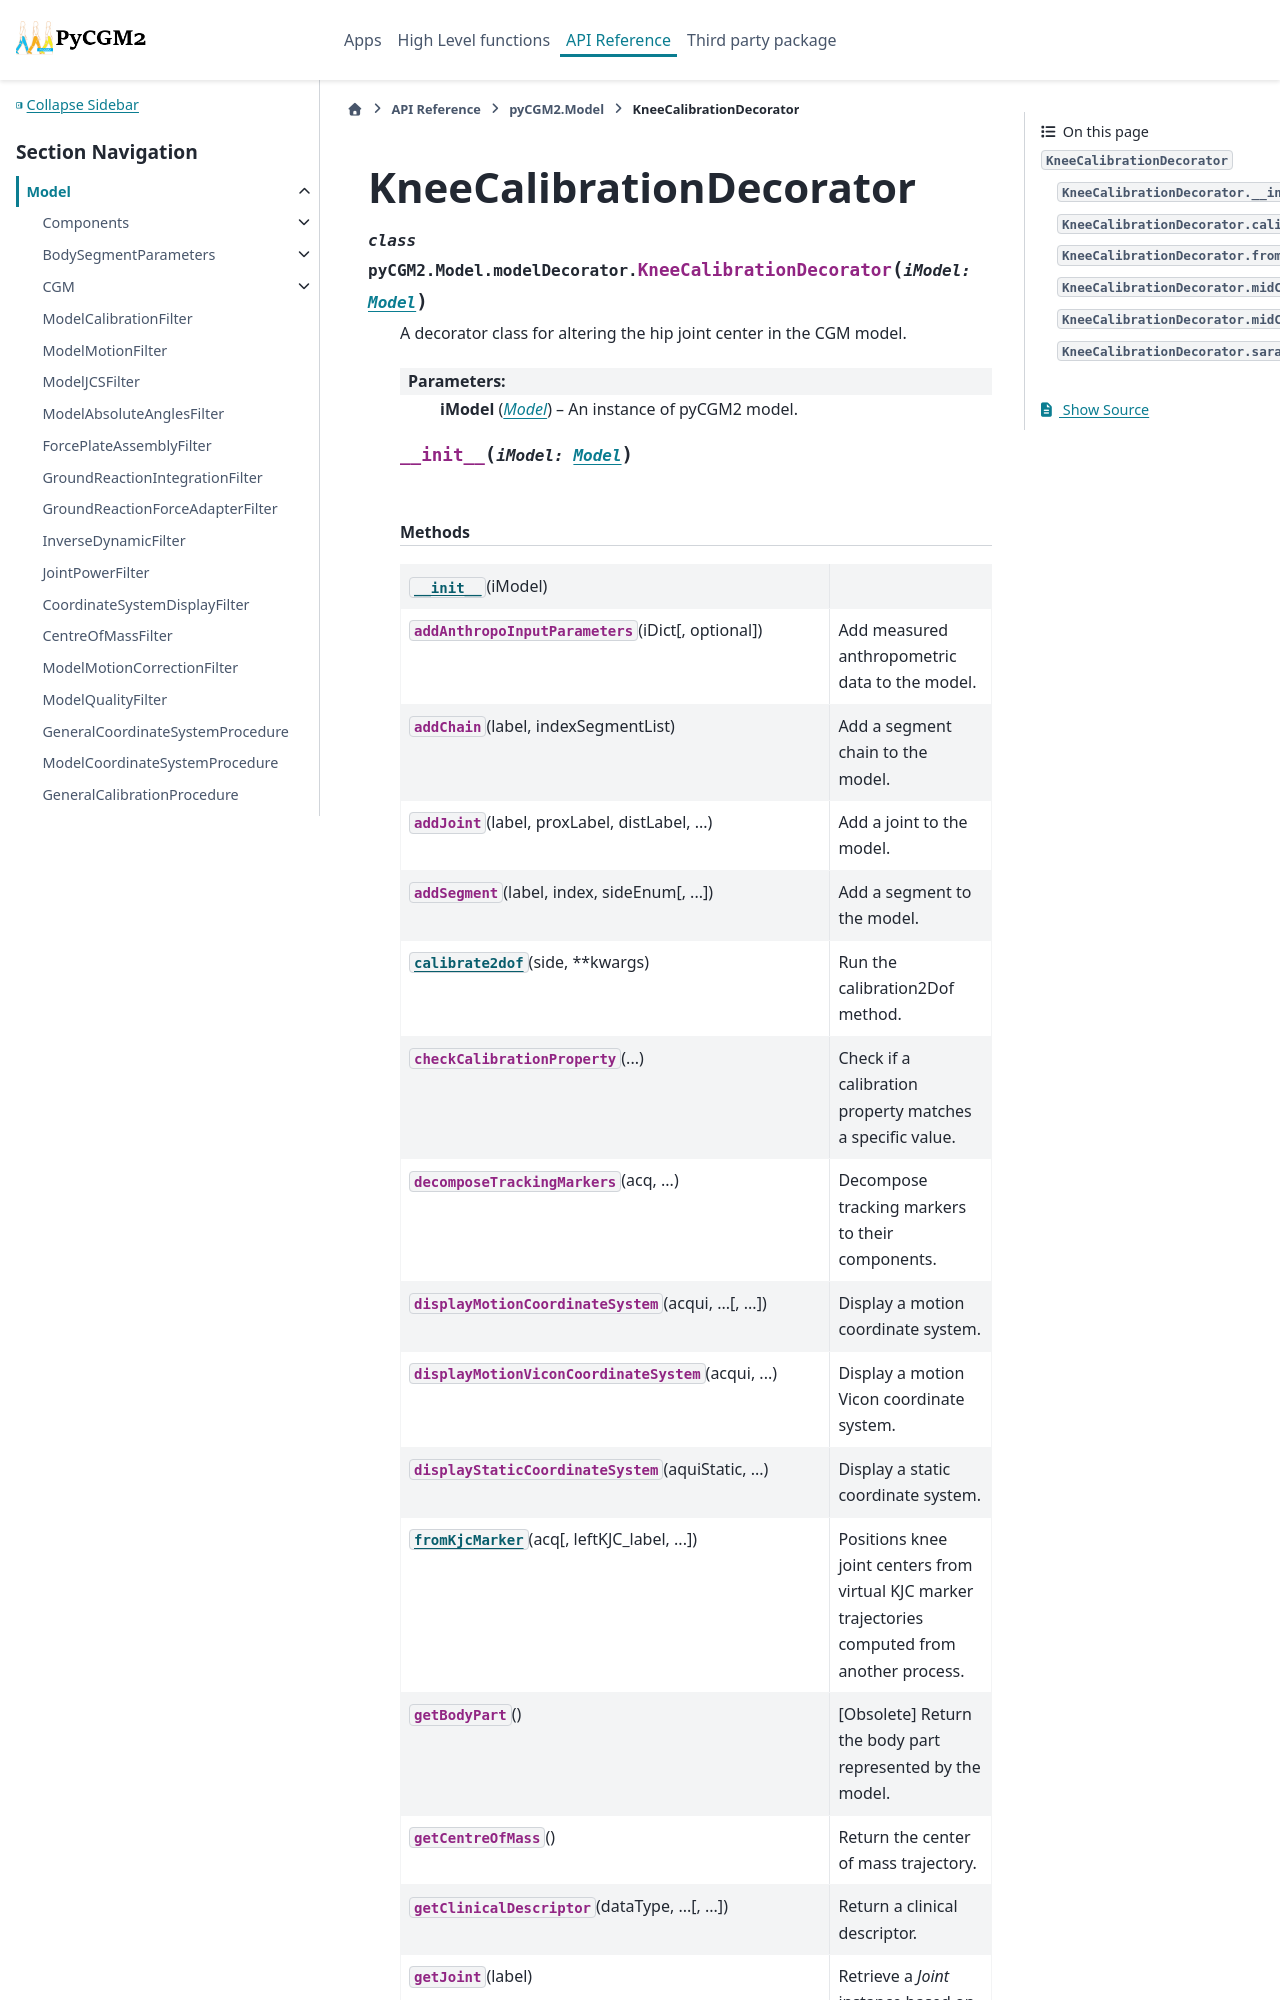

repository: pyCGM2/pyCGM2 · page: modules/model/generated/pyCGM2.Model.modelDecorator.KneeCalibrationDecorator.html · generator: sphinx

KneeCalibrationDecorator
========================

.. currentmodule:: pyCGM2.Model.modelDecorator

.. autoclass:: KneeCalibrationDecorator
   :members:

   
   .. automethod:: __init__

   
   .. rubric:: Methods
